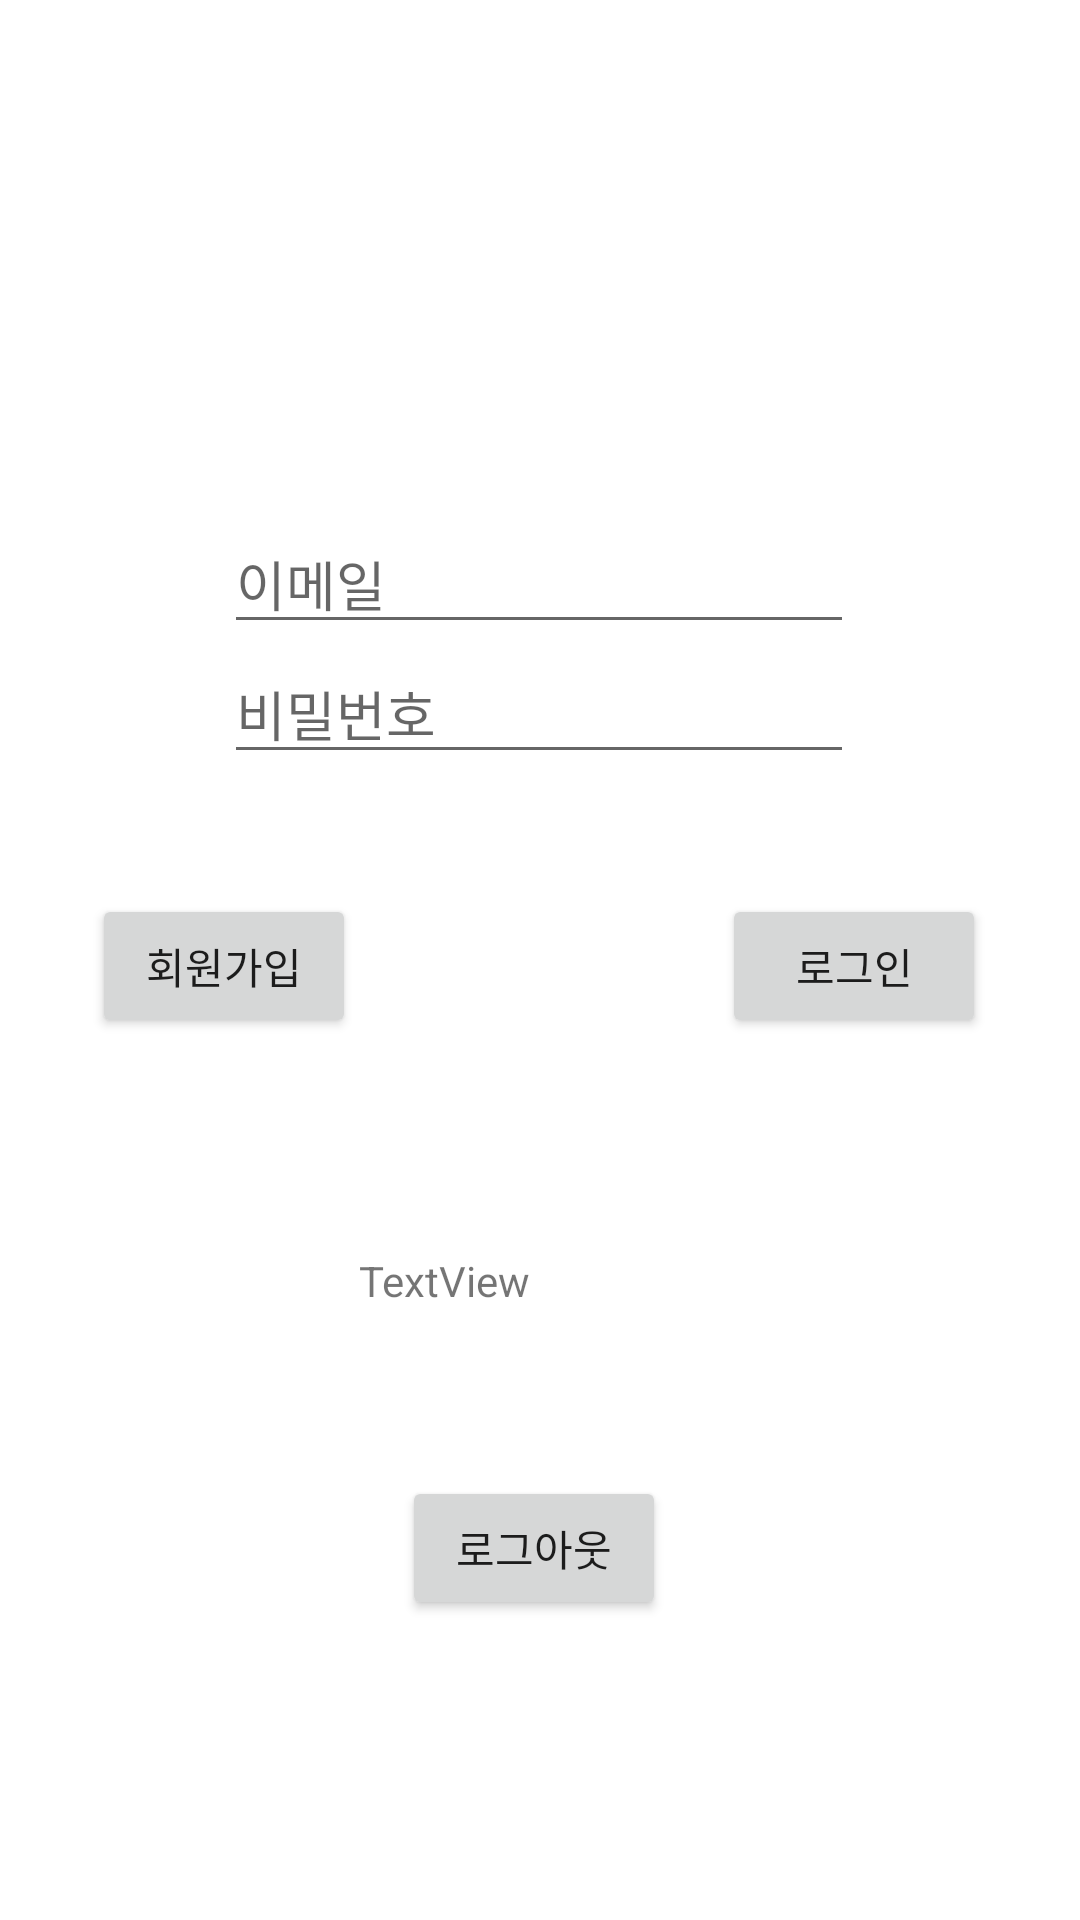

Layout XML and referenced resources for this Android screen:
<!-- AndroidManifest.xml: application theme Theme.Sangsaeng -->
<!-- res/layout/activity_main.xml -->
<?xml version="1.0" encoding="utf-8"?>
<androidx.constraintlayout.widget.ConstraintLayout xmlns:android="http://schemas.android.com/apk/res/android"
    xmlns:app="http://schemas.android.com/apk/res-auto"
    xmlns:tools="http://schemas.android.com/tools"
    android:layout_width="match_parent"
    android:layout_height="match_parent"
    tools:context=".MainActivity">

    <EditText
        android:id="@+id/edit_id"
        android:layout_width="wrap_content"
        android:layout_height="wrap_content"
        android:ems="10"
        android:hint="이메일"
        android:inputType="textPersonName"
        app:layout_constraintBottom_toBottomOf="parent"
        app:layout_constraintEnd_toEndOf="parent"
        app:layout_constraintHorizontal_bias="0.497"
        app:layout_constraintStart_toStartOf="parent"
        app:layout_constraintTop_toTopOf="parent"
        app:layout_constraintVertical_bias="0.287" />

    <EditText
        android:id="@+id/edit_pw"
        android:layout_width="wrap_content"
        android:layout_height="wrap_content"
        android:ems="10"
        android:hint="비밀번호"
        android:inputType="textPassword"
        app:layout_constraintEnd_toEndOf="@+id/edit_id"
        app:layout_constraintStart_toStartOf="@+id/edit_id"
        app:layout_constraintTop_toBottomOf="@+id/edit_id" />

    <Button
        android:id="@+id/btn_login"
        android:layout_width="wrap_content"
        android:layout_height="wrap_content"
        android:layout_marginTop="40dp"
        android:text="로그인"
        app:layout_constraintEnd_toEndOf="@+id/edit_pw"
        app:layout_constraintHorizontal_bias="0.602"
        app:layout_constraintStart_toEndOf="@+id/edit_pw"
        app:layout_constraintTop_toBottomOf="@+id/edit_pw"
        app:layout_goneMarginEnd="100dp" />

    <Button
        android:id="@+id/btn_register"
        android:layout_width="wrap_content"
        android:layout_height="wrap_content"
        android:layout_marginTop="40dp"
        android:text="회원가입"
        app:layout_constraintEnd_toStartOf="@+id/edit_pw"
        app:layout_constraintHorizontal_bias="0.516"
        app:layout_constraintStart_toStartOf="@+id/edit_pw"
        app:layout_constraintTop_toBottomOf="@+id/edit_pw"
        app:layout_goneMarginEnd="100dp" />

    <Button
        android:id="@+id/btn_logout"
        android:layout_width="wrap_content"
        android:layout_height="wrap_content"
        android:layout_marginBottom="100dp"
        android:text="로그아웃"
        app:layout_constraintBottom_toBottomOf="parent"
        app:layout_constraintEnd_toEndOf="@+id/tv_message"
        app:layout_constraintHorizontal_bias="0.483"
        app:layout_constraintStart_toStartOf="@+id/tv_message" />

    <TextView
        android:id="@+id/tv_message"
        android:layout_width="118dp"
        android:layout_height="54dp"
        android:layout_marginTop="144dp"
        android:text="TextView"
        app:layout_constraintBottom_toBottomOf="parent"
        app:layout_constraintEnd_toEndOf="@+id/edit_pw"
        app:layout_constraintHorizontal_bias="0.489"
        app:layout_constraintStart_toStartOf="@+id/edit_pw"
        app:layout_constraintTop_toBottomOf="@+id/edit_pw"
        app:layout_constraintVertical_bias="0.084" />

</androidx.constraintlayout.widget.ConstraintLayout>
<!-- resources referenced by this layout -->
<resources>
  <style name="Theme.Sangsaeng" parent="Theme.MaterialComponents.DayNight.DarkActionBar">
          
          <item name="colorPrimary">@color/purple_500</item>
          <item name="colorPrimaryVariant">@color/purple_700</item>
          <item name="colorOnPrimary">@color/white</item>
          
          <item name="colorSecondary">@color/teal_200</item>
          <item name="colorSecondaryVariant">@color/teal_700</item>
          <item name="colorOnSecondary">@color/black</item>
          
          <item name="android:statusBarColor" tools:targetApi="l">?attr/colorPrimaryVariant</item>
          
      </style>
  <!-- not gathered from this repository: default colours our renderer supplied (Android Studio template values) -->
  <color name="purple_500">#FF6200EE</color>
  <color name="purple_700">#FF3700B3</color>
  <color name="teal_200">#FF03DAC5</color>
  <color name="teal_700">#FF018786</color>
  <color name="black">#FF000000</color>
  <color name="white">#FFFFFFFF</color>
</resources>
